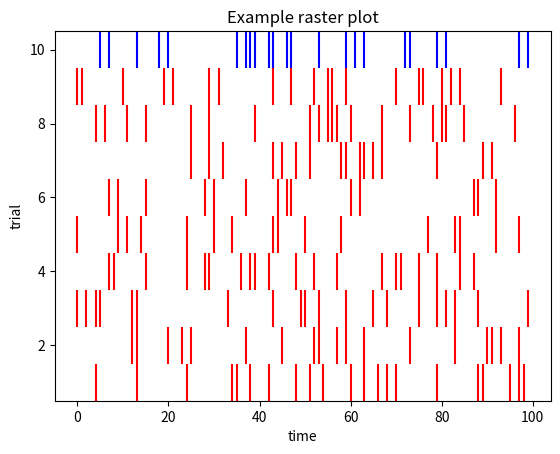

Python code for this plot:
#from https://scimusing.wordpress.com/2013/05/06/making-raster-plots-in-python-with-matplotlib/
#01.06.2017

import numpy as np
import matplotlib.pyplot as plt

def raster(event_times_list, colors):
    """
    Creates a raster plot

    Parameters
    ----------
    event_times_list : iterable
                       a list of event time iterables
    color : string
            color of vlines

    Returns
    -------
    ax : an axis containing the raster plot
    """
    ax = plt.gca()
    for ith, trial in enumerate(event_times_list):
        plt.vlines(trial, ith + .5, ith + 1.5, color=colors[ith])
    plt.ylim(.5, len(event_times_list) + .5)
    return ax

if __name__ == '__main__':
    # example usage
    # Generate test data
    nbins = 100
    ntrials = 10
    spikes = []
    colors=["r" for i in range(9)]
    colors.append("b")
    for i in range(ntrials):
        spikes.append(np.arange(nbins)[np.random.rand(nbins) < .2])

    fig = plt.figure()
    ax = raster(spikes,colors)
    plt.title('Example raster plot')
    plt.xlabel('time')
    plt.ylabel('trial')
    fig.show()
